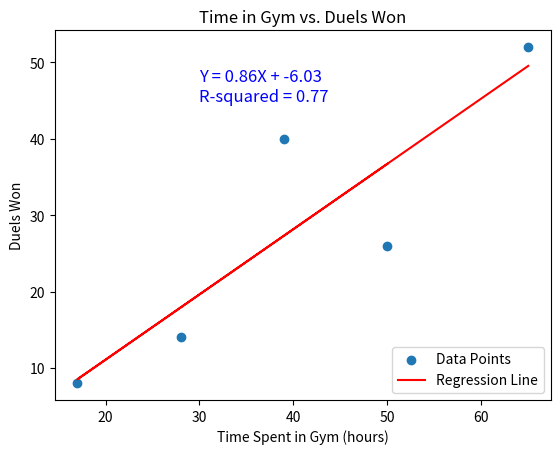

Generate this figure with matplotlib:
import matplotlib.pyplot as plt
import numpy as np
from scipy import stats

# Data for time spent in the gym and duels won
time_in_gym = np.array([50, 28, 17, 39, 65])
duels_won = np.array([26, 14, 8, 40, 52])

# Perform linear regression
slope, intercept, r_value, p_value, std_err = stats.linregress(time_in_gym, duels_won)

# Create a scatter plot of the data points
plt.scatter(time_in_gym, duels_won, label='Data Points')

# Create a line for the regression equation
regression_line = slope * time_in_gym + intercept

# Add the regression line to the plot
plt.plot(time_in_gym, regression_line, color='red', label='Regression Line')

# Set labels and title
plt.xlabel('Time Spent in Gym (hours)')
plt.ylabel('Duels Won')
plt.title('Time in Gym vs. Duels Won')

# Display the equation of the regression line on the plot
equation = f'Y = {slope:.2f}X + {intercept:.2f}\nR-squared = {r_value**2:.2f}'
plt.text(30, 45, equation, fontsize=12, color='blue')

# Add a legend
plt.legend()

# Show the plot
plt.show()
